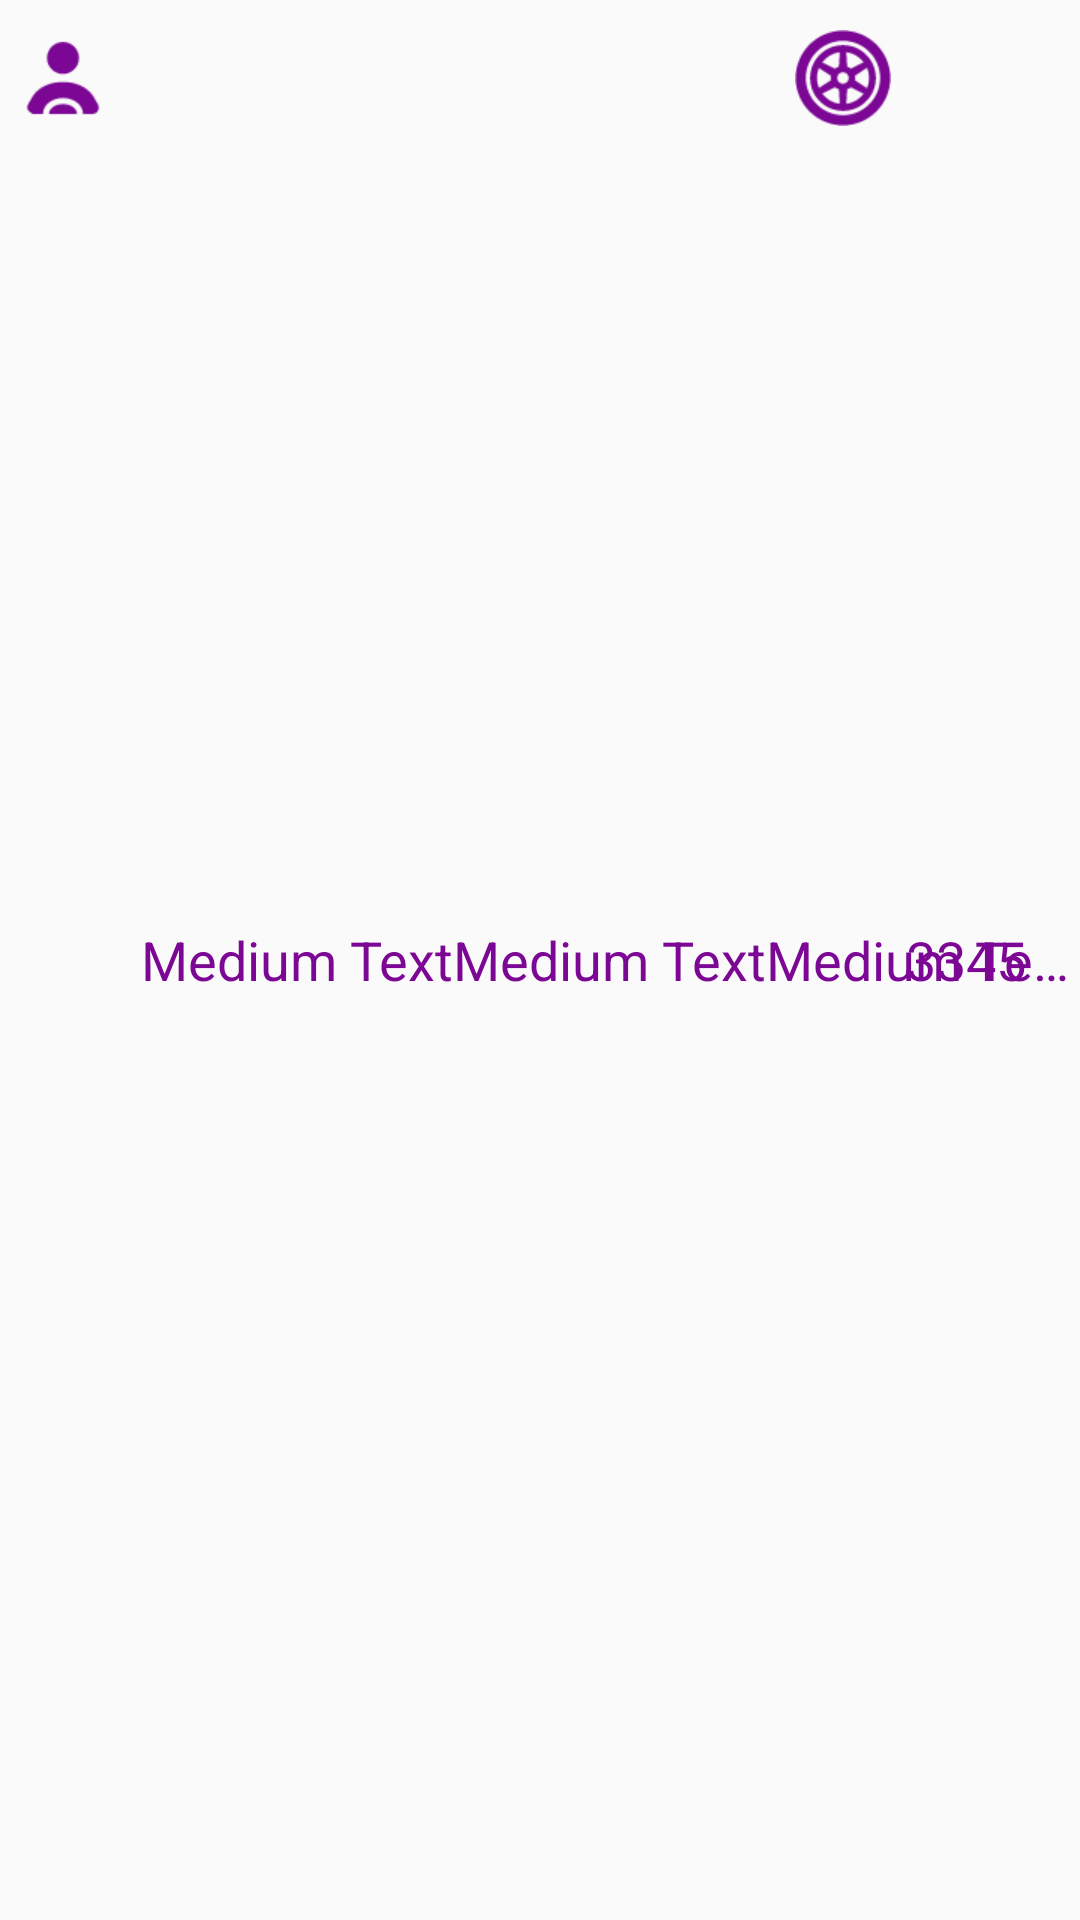

This screen was rendered from an Android layout file. Write that file and the resources it references.
<!-- AndroidManifest.xml: application theme CustomTheme -->
<!-- res/layout/custom_row.xml -->
<?xml version="1.0" encoding="utf-8"?>
<RelativeLayout xmlns:android="http://schemas.android.com/apk/res/android"
    android:layout_width="fill_parent"
    android:layout_height="wrap_content"
    >


    <ImageView
        android:layout_width="32dp"
        android:layout_height="32dp"
        android:id="@+id/imageView5"
        android:background="@drawable/driver"
        android:layout_alignParentTop="true"
        android:layout_alignParentLeft="true"
        android:layout_alignParentStart="true"
        android:layout_marginLeft="5dp"
        android:layout_marginTop="10dp"
        android:layout_marginBottom="10dp"
        android:layout_marginRight="10dp" />

    <TextView
        android:layout_width="wrap_content"
        android:layout_height="wrap_content"
        android:textAppearance="?android:attr/textAppearanceMedium"
        android:text="Medium TextMedium TextMedium TextMedium Text"
        android:id="@+id/driver_name_row"
        android:singleLine="true"
        android:layout_centerVertical="true"
        android:layout_toLeftOf="@+id/imageView6"
        android:layout_toRightOf="@+id/imageView5"
        android:layout_toEndOf="@+id/imageView5"
        android:textColor="@color/mainColor" />

    <ImageView
        android:layout_width="32dp"
        android:layout_height="32dp"
        android:id="@+id/imageView6"
        android:background="@drawable/wheel"
        android:layout_toLeftOf="@+id/board_row"
        android:layout_marginLeft="5dp"
        android:layout_marginRight="5dp"
        android:layout_marginTop="10dp"
        android:layout_marginBottom="10dp" />

    <TextView
        android:layout_width="wrap_content"
        android:layout_height="wrap_content"
        android:textAppearance="?android:attr/textAppearanceMedium"
        android:text="3345"
        android:id="@+id/board_row"
        android:layout_marginRight="18dp"
        android:layout_marginEnd="18dp"
        android:layout_centerVertical="true"
        android:layout_alignParentRight="true"
        android:layout_alignParentEnd="true"
        android:textColor="@color/mainColor" />
</RelativeLayout>
<!-- resources referenced by this layout -->
<resources>
  <color name="mainColor">#7B0794</color>
  <!-- drawable driver: png bitmap (drawable, 1192 bytes) -->
  <!-- drawable wheel: png bitmap (drawable, 2472 bytes) -->
  <style name="CustomTheme" parent="Theme.AppCompat.Light">
          <item name="android:windowNoTitle">true</item>
          
          <item name="actionBarStyle">@style/MyActionBar</item>
      </style>
  <style name="MyActionBar" parent="@style/Widget.AppCompat.Light.ActionBar.Solid.Inverse">
  
          
          <item name="background">@color/mainColor</item>
          <item name="android:popupBackground">@color/mainColor</item>
      </style>
</resources>
